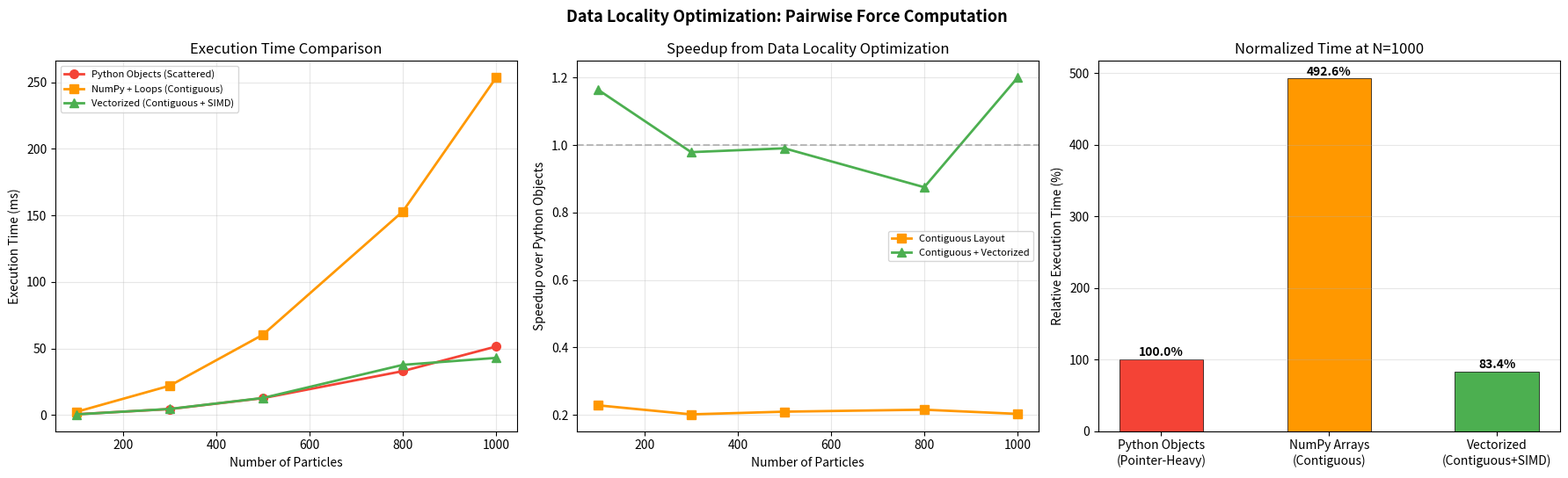
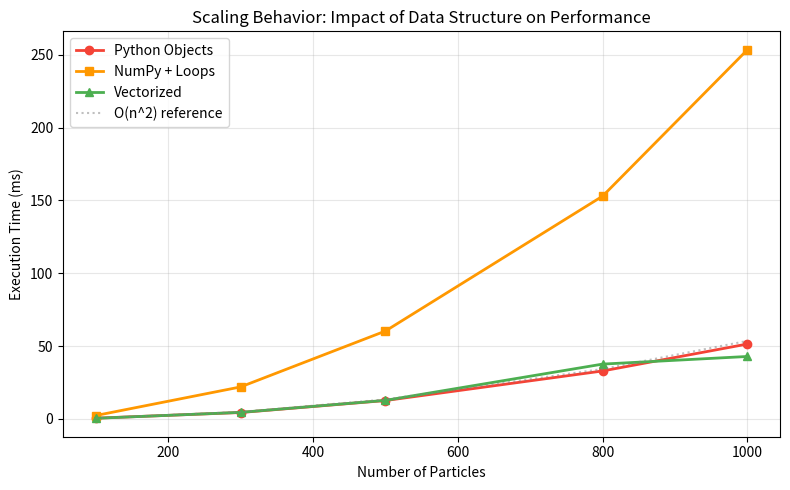

Source code (Python) for these figures, in order:
"""
==============================================================================
Data Locality Optimization Through Cache-Friendly Data Structure Selection
==============================================================================
Based on: Azad et al. (2023) "An Empirical Study of HPC Performance Bugs"

Demonstrates how data structure layout affects performance in HPC workloads.
Three approaches compared for pairwise force computation (molecular dynamics):

1. UNOPTIMIZED: Python objects (scattered heap memory, pointer chasing)
2. OPTIMIZED (SoA): NumPy separate arrays with Python loops (contiguous)
3. OPTIMIZED (Vectorized): Fully vectorized NumPy (contiguous + SIMD)

Author: Aashish Sapkota | MSCS - University of the Cumberlands | April 2026
==============================================================================
"""

import time
import random
import sys
import matplotlib
matplotlib.use('Agg')
import matplotlib.pyplot as plt
import numpy as np


class ParticleObject:
    """Heap-allocated Python object. Each access involves pointer dereferencing."""
    def __init__(self, pid, x, y, z):
        self.id = pid
        self.x = x; self.y = y; self.z = z
        self.fx = 0.0; self.fy = 0.0; self.fz = 0.0


def compute_forces_objects(particles, cutoff):
    """
    Force computation using Python objects stored in a list.
    INEFFICIENT pattern from the paper:
    - Each particle is a heap-allocated object at a random memory address
    - Accessing p.x, p.y, p.z involves pointer chasing through object dict
    - Similar to: TileDB-d51b082 (forward_list), CGAL-8855eb5 (std::list)
    """
    cutoff_sq = cutoff * cutoff
    n = len(particles)
    interactions = 0
    for i in range(n):
        particles[i].fx = 0.0; particles[i].fy = 0.0; particles[i].fz = 0.0
    for i in range(n):
        pi = particles[i]
        for j in range(i + 1, n):
            pj = particles[j]
            dx = pi.x - pj.x
            dy = pi.y - pj.y
            dz = pi.z - pj.z
            dist_sq = dx*dx + dy*dy + dz*dz
            if dist_sq < cutoff_sq and dist_sq > 0:
                inv_dist = 1.0 / (dist_sq ** 0.5)
                force = inv_dist * inv_dist * inv_dist
                fx = force * dx; fy = force * dy; fz = force * dz
                pi.fx += fx; pi.fy += fy; pi.fz += fz
                pj.fx -= fx; pj.fy -= fy; pj.fz -= fz
                interactions += 1
    return interactions


def compute_forces_numpy_loops(px, py, pz, cutoff):
    """
    Same algorithm, data in contiguous NumPy arrays (SoA layout).
    OPTIMIZED data layout from the paper:
    - Contiguous float64 arrays enable CPU prefetching
    - Corresponds to: CGAL-8855eb5 (lists -> vectors)
    """
    cutoff_sq = cutoff * cutoff
    n = len(px)
    fx = np.zeros(n); fy = np.zeros(n); fz = np.zeros(n)
    interactions = 0
    for i in range(n):
        for j in range(i + 1, n):
            dx = px[i] - px[j]
            dy = py[i] - py[j]
            dz = pz[i] - pz[j]
            dist_sq = dx*dx + dy*dy + dz*dz
            if dist_sq < cutoff_sq and dist_sq > 0:
                inv_dist = 1.0 / (dist_sq ** 0.5)
                force = inv_dist * inv_dist * inv_dist
                ffx = force * dx; ffy = force * dy; ffz = force * dz
                fx[i] += ffx; fy[i] += ffy; fz[i] += ffz
                fx[j] -= ffx; fy[j] -= ffy; fz[j] -= ffz
                interactions += 1
    return interactions


def compute_forces_vectorized(px, py, pz, cutoff):
    """
    Fully vectorized NumPy (contiguous + SIMD).
    MAXIMUM OPTIMIZATION combining:
    (a) Cache-friendly data layout (data locality optimization)
    (b) SIMD parallelism (vector parallelism)
    (c) Elimination of Python interpreter overhead
    """
    cutoff_sq = cutoff * cutoff
    dx = px[:, np.newaxis] - px[np.newaxis, :]
    dy = py[:, np.newaxis] - py[np.newaxis, :]
    dz = pz[:, np.newaxis] - pz[np.newaxis, :]
    dist_sq = dx*dx + dy*dy + dz*dz
    mask = (dist_sq < cutoff_sq) & (dist_sq > 0)
    interactions = int(np.sum(np.triu(mask, k=1)))
    safe = np.where(mask, dist_sq, 1.0)
    inv_dist = np.where(mask, 1.0 / np.sqrt(safe), 0.0)
    force = inv_dist ** 3
    fx = np.sum(force * dx, axis=1)
    fy = np.sum(force * dy, axis=1)
    fz = np.sum(force * dz, axis=1)
    return interactions


def benchmark(func, *args, trials=3):
    times = []
    result = None
    for _ in range(trials):
        start = time.perf_counter()
        result = func(*args)
        end = time.perf_counter()
        times.append(end - start)
    return np.median(times), result


def run_benchmarks():
    print("=" * 75)
    print("DATA LOCALITY OPTIMIZATION: Cache-Friendly Data Structure Selection")
    print("Workload: Pairwise Force Computation (Molecular Dynamics)")
    print("=" * 75)

    BOX_SIZE = 20.0
    CUTOFF = 5.0
    SIZES = [100, 300, 500, 800, 1000]
    results = {'sizes': SIZES, 'objects': [], 'numpy_loop': [], 'vectorized': []}

    for n in SIZES:
        print(f"\n--- {n} Particles (cutoff={CUTOFF}) ---")
        random.seed(42)
        particles = [ParticleObject(i, random.uniform(0, BOX_SIZE),
                     random.uniform(0, BOX_SIZE), random.uniform(0, BOX_SIZE))
                     for i in range(n)]
        px = np.array([p.x for p in particles])
        py = np.array([p.y for p in particles])
        pz = np.array([p.z for p in particles])

        t1, int1 = benchmark(compute_forces_objects, particles, CUTOFF, trials=2)
        results['objects'].append(t1 * 1000)
        print(f"  Python Objects (heap, scattered):   {t1*1000:>10.2f} ms  [{int1} interactions]")

        t2, int2 = benchmark(compute_forces_numpy_loops, px, py, pz, CUTOFF, trials=2)
        results['numpy_loop'].append(t2 * 1000)
        sp2 = t1 / t2 if t2 > 0 else 0
        print(f"  NumPy Arrays + Python Loop (SoA):   {t2*1000:>10.2f} ms  (Speedup: {sp2:.2f}x)")

        t3, int3 = benchmark(compute_forces_vectorized, px, py, pz, CUTOFF, trials=2)
        results['vectorized'].append(t3 * 1000)
        sp3 = t1 / t3 if t3 > 0 else 0
        print(f"  Vectorized NumPy (SoA + SIMD):      {t3*1000:>10.2f} ms  (Speedup: {sp3:.2f}x)")

    return results


def generate_charts(results):
    sizes = results['sizes']
    fig, axes = plt.subplots(1, 3, figsize=(18, 5.5))
    fig.suptitle('Data Locality Optimization: Pairwise Force Computation',
                 fontsize=13, fontweight='bold')

    ax = axes[0]
    ax.plot(sizes, results['objects'], 'o-', color='#F44336',
            label='Python Objects (Scattered)', linewidth=2, markersize=7)
    ax.plot(sizes, results['numpy_loop'], 's-', color='#FF9800',
            label='NumPy + Loops (Contiguous)', linewidth=2, markersize=7)
    ax.plot(sizes, results['vectorized'], '^-', color='#4CAF50',
            label='Vectorized (Contiguous + SIMD)', linewidth=2, markersize=7)
    ax.set_xlabel('Number of Particles')
    ax.set_ylabel('Execution Time (ms)')
    ax.set_title('Execution Time Comparison')
    ax.legend(fontsize=8)
    ax.grid(True, alpha=0.3)

    ax = axes[1]
    sp_loop = [o/l if l > 0 else 0 for o, l in zip(results['objects'], results['numpy_loop'])]
    sp_vec = [o/v if v > 0 else 0 for o, v in zip(results['objects'], results['vectorized'])]
    ax.plot(sizes, sp_loop, 's-', color='#FF9800', label='Contiguous Layout', linewidth=2, markersize=7)
    ax.plot(sizes, sp_vec, '^-', color='#4CAF50', label='Contiguous + Vectorized', linewidth=2, markersize=7)
    ax.axhline(y=1, color='gray', linestyle='--', alpha=0.5)
    ax.set_xlabel('Number of Particles')
    ax.set_ylabel('Speedup over Python Objects')
    ax.set_title('Speedup from Data Locality Optimization')
    ax.legend(fontsize=8)
    ax.grid(True, alpha=0.3)

    ax = axes[2]
    approaches = ['Python Objects\n(Pointer-Heavy)', 'NumPy Arrays\n(Contiguous)', 'Vectorized\n(Contiguous+SIMD)']
    largest = [results['objects'][-1], results['numpy_loop'][-1], results['vectorized'][-1]]
    normalized = [t / largest[0] * 100 for t in largest]
    colors = ['#F44336', '#FF9800', '#4CAF50']
    bars = ax.bar(approaches, normalized, color=colors, width=0.5, edgecolor='black', linewidth=0.5)
    ax.set_ylabel('Relative Execution Time (%)')
    ax.set_title(f'Normalized Time at N={sizes[-1]}')
    for bar, val in zip(bars, normalized):
        ax.text(bar.get_x() + bar.get_width()/2, bar.get_height() + 1,
                f'{val:.1f}%', ha='center', va='bottom', fontweight='bold', fontsize=10)
    ax.grid(True, alpha=0.3, axis='y')

    plt.tight_layout()
    plt.savefig('hpc_optimization_results.png', dpi=150, bbox_inches='tight')
    print(f"\n[Chart saved: hpc_optimization_results.png]")

    fig2, ax2 = plt.subplots(1, 1, figsize=(8, 5))
    ax2.plot(sizes, results['objects'], 'o-', color='#F44336', label='Python Objects', linewidth=2)
    ax2.plot(sizes, results['numpy_loop'], 's-', color='#FF9800', label='NumPy + Loops', linewidth=2)
    ax2.plot(sizes, results['vectorized'], '^-', color='#4CAF50', label='Vectorized', linewidth=2)
    base = results['objects'][0]; n0 = sizes[0]
    ref_n2 = [base * (s/n0)**2 for s in sizes]
    ax2.plot(sizes, ref_n2, ':', color='gray', alpha=0.5, label='O(n^2) reference')
    ax2.set_xlabel('Number of Particles')
    ax2.set_ylabel('Execution Time (ms)')
    ax2.set_title('Scaling Behavior: Impact of Data Structure on Performance')
    ax2.legend()
    ax2.grid(True, alpha=0.3)
    plt.tight_layout()
    plt.savefig('hpc_scaling_analysis.png', dpi=150, bbox_inches='tight')
    print(f"[Chart saved: hpc_scaling_analysis.png]")


if __name__ == '__main__':
    print(f"Python {sys.version}")
    print(f"NumPy {np.__version__}\n")
    results = run_benchmarks()
    print("\n" + "=" * 75)
    print("SUMMARY TABLE")
    print("=" * 75)
    print(f"{'N':>6} {'Objects(ms)':>12} {'NpLoop(ms)':>12} {'Vector(ms)':>12} {'Loop Spdup':>11} {'Vec Spdup':>11}")
    print("-" * 75)
    for i, n in enumerate(results['sizes']):
        o = results['objects'][i]; l = results['numpy_loop'][i]; v = results['vectorized'][i]
        print(f"{n:>6} {o:>12.2f} {l:>12.2f} {v:>12.2f} {o/l:>10.2f}x {o/v:>10.2f}x")
    print("=" * 75)
    generate_charts(results)
    print("\n[All benchmarks complete]")
